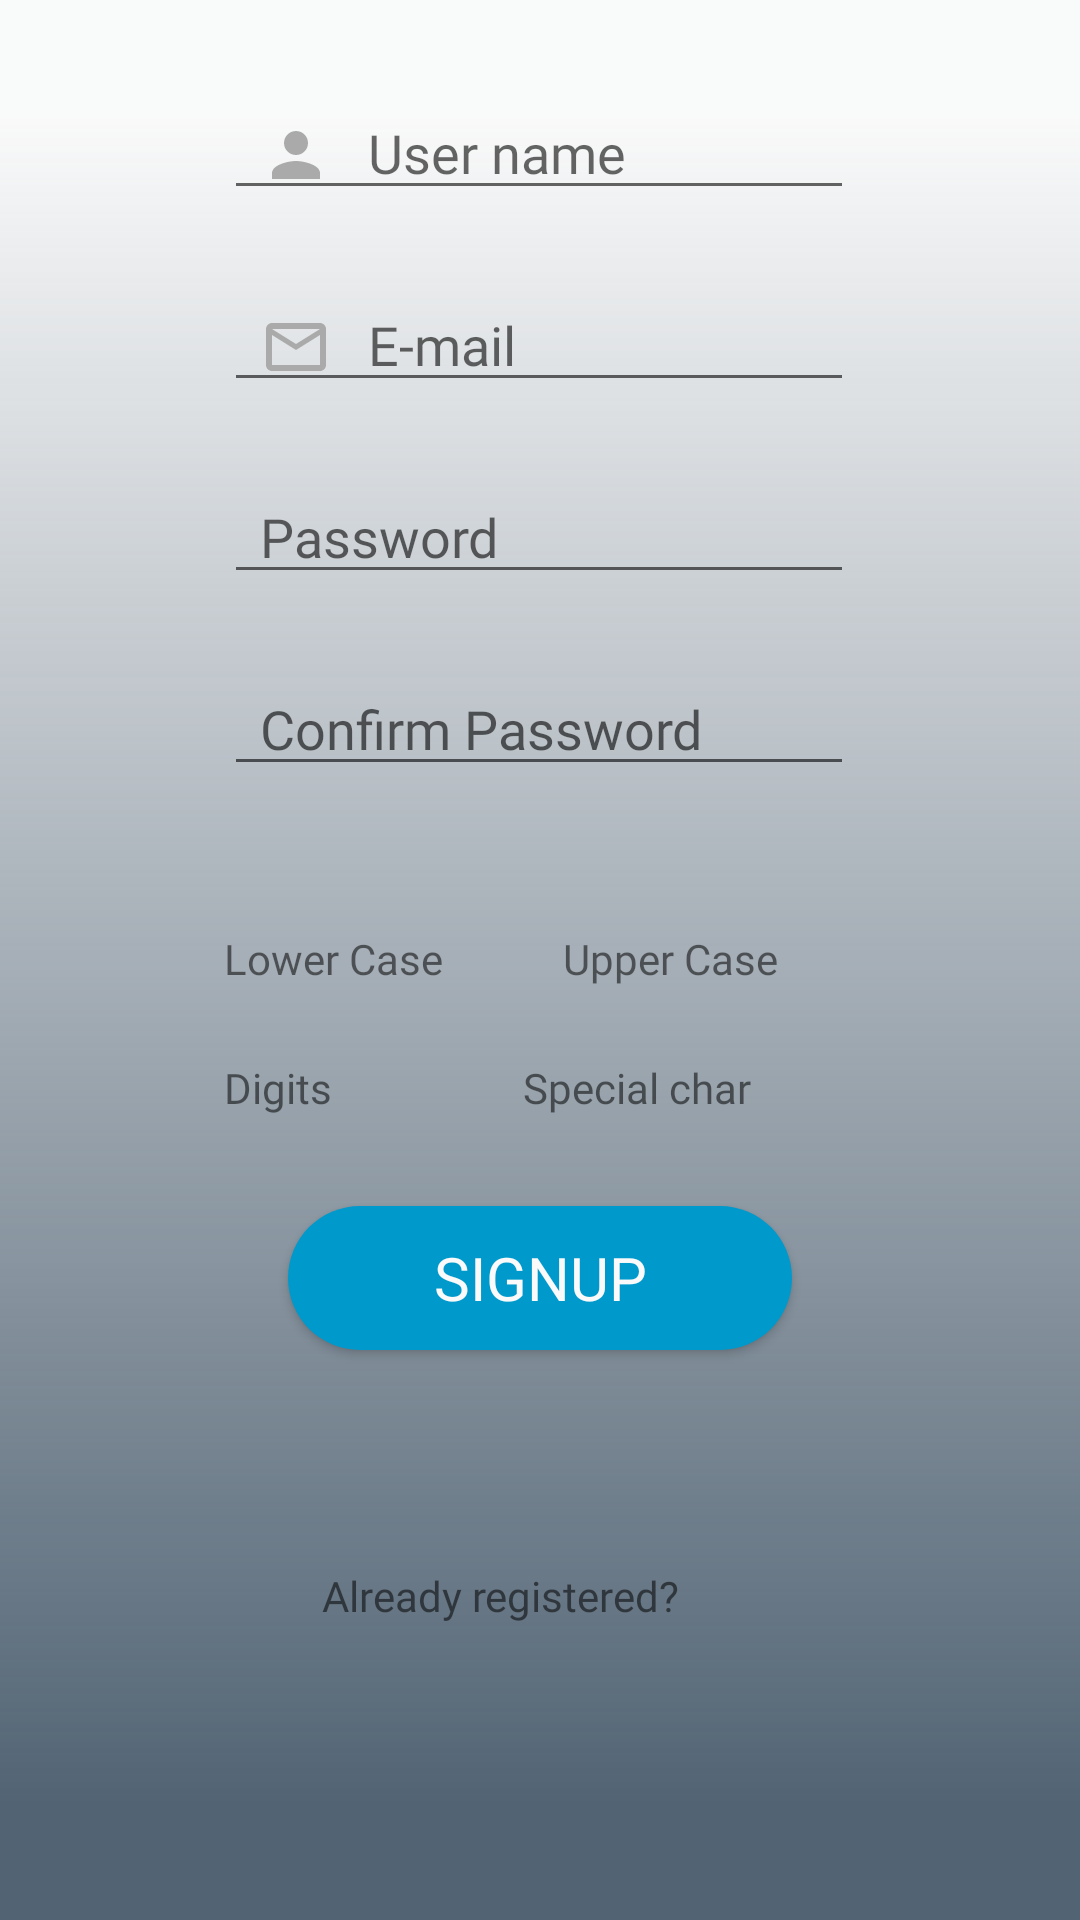

Write the Android layout XML for this screen, with the resource values it uses.
<!-- AndroidManifest.xml: application theme AppTheme -->
<!-- res/layout/activity_main.xml -->
<?xml version="1.0" encoding="utf-8"?>
<androidx.constraintlayout.widget.ConstraintLayout xmlns:android="http://schemas.android.com/apk/res/android"
    xmlns:app="http://schemas.android.com/apk/res-auto"
    xmlns:tools="http://schemas.android.com/tools"
    android:layout_width="match_parent"
    android:layout_height="match_parent"
    android:background="@drawable/ic_sprinkle"
    tools:context=".ui.MainActivity">

    <Button
        android:id="@+id/signup"
        android:layout_width="0dp"
        android:layout_height="wrap_content"
        android:layout_marginStart="96dp"
        android:layout_marginTop="30dp"
        android:layout_marginEnd="96dp"
        android:background="@drawable/button"
        android:clickable="true"
        android:enabled="true"

        android:fontFamily="@font/gilroy_semi_bold"
        android:text="signup"
        android:textColor="#FAFAFA"
        android:textSize="20sp"
        app:layout_constraintEnd_toEndOf="parent"
        app:layout_constraintHorizontal_bias="0.445"
        app:layout_constraintStart_toStartOf="parent"
        app:layout_constraintTop_toBottomOf="@+id/textView8" />

    <EditText
        android:id="@+id/editTextTextEmail"
        android:layout_width="wrap_content"
        android:layout_height="40dp"
        android:layout_marginTop="24dp"
        android:drawableStart="@drawable/custom_mail"
        android:drawablePadding="12dp"
        android:ems="10"
        android:fontFamily="@font/gilroy_regular"
        android:hint="E-mail"
        android:inputType="textPersonName"
        android:paddingStart="12dp"
        android:paddingEnd="12dp"
        app:layout_constraintEnd_toEndOf="parent"
        app:layout_constraintHorizontal_bias="0.497"
        app:layout_constraintStart_toStartOf="parent"
        app:layout_constraintTop_toBottomOf="@+id/editTextusername" />

    <EditText
        android:id="@+id/editTextTextPass"
        android:layout_width="wrap_content"
        android:layout_height="40dp"
        android:layout_marginTop="24dp"
        android:drawableStart="@drawable/custom_lock"
        android:drawablePadding="12dp"
        android:ems="10"
        android:fontFamily="@font/gilroy_regular"
        android:hint="Password"
        android:inputType="textPersonName"
        android:paddingStart="12dp"
        android:paddingEnd="12dp"
        app:layout_constraintEnd_toEndOf="parent"
        app:layout_constraintHorizontal_bias="0.497"
        app:layout_constraintStart_toStartOf="parent"
        app:layout_constraintTop_toBottomOf="@+id/editTextTextEmail" />

    <TextView
        android:id="@+id/textView"
        android:layout_width="wrap_content"
        android:layout_height="wrap_content"
        android:layout_marginTop="20dp"
        android:fontFamily="@font/gilroy_regular"
        android:textSize="24sp"
        app:layout_constraintEnd_toEndOf="parent"
        app:layout_constraintHorizontal_bias="0.459"
        app:layout_constraintStart_toStartOf="parent"
        app:layout_constraintTop_toBottomOf="@+id/signup" />

    <TextView
        android:id="@+id/textView2"
        android:layout_width="wrap_content"
        android:layout_height="wrap_content"
        android:layout_marginTop="20dp"
        android:clickable="true"
        android:fontFamily="@font/gilroy_regular"
        android:text="Already registered?"
        app:layout_constraintEnd_toEndOf="parent"
        app:layout_constraintHorizontal_bias="0.445"
        app:layout_constraintStart_toStartOf="parent"
        app:layout_constraintTop_toBottomOf="@+id/textView"
        tools:text="Already regestered?" />

    <EditText
        android:id="@+id/editTextTextPasscon"
        android:layout_width="wrap_content"
        android:layout_height="40dp"
        android:layout_marginTop="24dp"
        android:drawableStart="@drawable/custom_lock"
        android:drawablePadding="12dp"
        android:ems="10"
        android:fontFamily="@font/gilroy_regular"
        android:hint="Confirm Password"
        android:inputType="textPersonName"
        android:paddingStart="12dp"
        android:paddingEnd="12dp"
        app:layout_constraintEnd_toEndOf="parent"
        app:layout_constraintHorizontal_bias="0.497"
        app:layout_constraintStart_toStartOf="parent"
        app:layout_constraintTop_toBottomOf="@+id/editTextTextPass" />

    <TextView
        android:id="@+id/textView5"
        android:layout_width="wrap_content"
        android:layout_height="wrap_content"
        android:layout_marginTop="48dp"
        android:fontFamily="@font/gilroy_regular"
        android:text="Lower Case"
        app:layout_constraintStart_toStartOf="@+id/editTextTextPasscon"
        app:layout_constraintTop_toBottomOf="@+id/editTextTextPasscon" />

    <TextView
        android:id="@+id/textView6"
        android:layout_width="wrap_content"
        android:layout_height="wrap_content"
        android:layout_marginStart="40dp"
        android:layout_marginTop="48dp"
        android:fontFamily="@font/gilroy_regular"
        android:text="Upper Case"
        app:layout_constraintStart_toEndOf="@+id/textView5"
        app:layout_constraintTop_toBottomOf="@+id/editTextTextPasscon" />

    <TextView
        android:id="@+id/textView7"
        android:layout_width="wrap_content"
        android:layout_height="wrap_content"
        android:layout_marginTop="24dp"
        android:fontFamily="@font/gilroy_regular"
        android:text="Digits"
        app:layout_constraintEnd_toEndOf="parent"
        app:layout_constraintHorizontal_bias="0.0"
        app:layout_constraintStart_toStartOf="@+id/textView5"
        app:layout_constraintTop_toBottomOf="@+id/textView5" />

    <TextView
        android:id="@+id/textView8"
        android:layout_width="wrap_content"
        android:layout_height="wrap_content"
        android:layout_marginTop="24dp"
        android:fontFamily="@font/gilroy_regular"
        android:text="Special char"
        app:layout_constraintEnd_toEndOf="parent"
        app:layout_constraintHorizontal_bias="0.368"
        app:layout_constraintStart_toEndOf="@+id/textView7"
        app:layout_constraintTop_toBottomOf="@+id/textView6" />

    <EditText
        android:id="@+id/editTextusername"
        android:layout_width="wrap_content"
        android:layout_height="40dp"
        android:layout_marginTop="30dp"
        android:drawableStart="@drawable/custom_person"
        android:drawablePadding="12dp"
        android:ems="10"
        android:fontFamily="@font/gilroy_regular"
        android:hint="User name"
        android:inputType="textPersonName"
        android:paddingStart="12dp"
        android:paddingEnd="12dp"
        app:layout_constraintEnd_toEndOf="parent"
        app:layout_constraintHorizontal_bias="0.497"
        app:layout_constraintStart_toStartOf="parent"
        app:layout_constraintTop_toTopOf="parent" />

</androidx.constraintlayout.widget.ConstraintLayout>
<!-- resources referenced by this layout -->
<resources>
  <!-- drawable button (drawable) -->
  <?xml version="1.0" encoding="utf-8"?>
  <shape xmlns:android="http://schemas.android.com/apk/res/android" android:shape="rectangle">
  <solid android:color="@android:color/holo_blue_dark"/>
      <corners android:radius="50dp"/>
  
  </shape>
  <!-- drawable custom_lock (drawable) -->
  <?xml version="1.0" encoding="utf-8"?>
  <selector xmlns:android="http://schemas.android.com/apk/res/android">
      <item android:state_focused="true"
          android:drawable="@drawable/ic_baseline_lock_focusedd"/>
      <item android:state_focused="false"
          android:drawable="@drawable/ic_baseline_lock_24"/>
  </selector>
  <!-- drawable custom_mail (drawable) -->
  <?xml version="1.0" encoding="utf-8"?>
  <selector xmlns:android="http://schemas.android.com/apk/res/android">
      <item android:state_focused="true"
          android:drawable="@drawable/ic_mail_focused"/>
      <item android:state_focused="false"
          android:drawable="@drawable/ic_mail"/>
  
  </selector>
  <!-- drawable custom_person (drawable) -->
  <?xml version="1.0" encoding="utf-8"?>
  <selector xmlns:android="http://schemas.android.com/apk/res/android">
      <item android:state_focused="true"
          android:drawable="@drawable/ic_baseline_person_focused"/>
      <item android:state_focused="false"
          android:drawable="@drawable/ic_baseline_person_24"/>
  </selector>
  <style name="AppTheme" parent="Theme.AppCompat.Light.DarkActionBar">
          
          <item name="colorPrimary">@color/colorPrimary</item>
          <item name="colorPrimaryDark">@color/colorPrimaryDark</item>
          <item name="colorAccent">@color/colorAccent</item>
          <item name="android:statusBarColor">#5D5C61</item>
      </style>
  <!-- drawable ic_mail_focused (drawable) -->
  <vector xmlns:android="http://schemas.android.com/apk/res/android"
      android:width="24dp"
      android:height="24dp"
      android:viewportWidth="24"
      android:viewportHeight="24"
      >
    <path
        android:fillColor="@color/colorPrimary"
        android:pathData="M20,4L4,4c-1.1,0 -1.99,0.9 -1.99,2L2,18c0,1.1 0.9,2 2,2h16c1.1,0 2,-0.9 2,-2L22,6c0,-1.1 -0.9,-2 -2,-2zM20,8l-8,5 -8,-5L4,6l8,5 8,-5v2z"/>
  </vector>
  <!-- drawable ic_mail (drawable) -->
  <vector xmlns:android="http://schemas.android.com/apk/res/android"
      android:width="24dp"
      android:height="24dp"
      android:viewportWidth="24"
      android:viewportHeight="24"
      >
    <path
        android:fillColor="@android:color/darker_gray"
        android:pathData="M20,4L4,4c-1.1,0 -1.99,0.9 -1.99,2L2,18c0,1.1 0.9,2 2,2h16c1.1,0 2,-0.9 2,-2L22,6c0,-1.1 -0.9,-2 -2,-2zM20,18L4,18L4,8l8,5 8,-5v10zM12,11L4,6h16l-8,5z"/>
  </vector>
  <!-- drawable ic_baseline_person_focused (drawable) -->
  <vector xmlns:android="http://schemas.android.com/apk/res/android"
      android:width="24dp"
      android:height="24dp"
      android:viewportWidth="24"
      android:viewportHeight="24"
     >
    <path
        android:fillColor="@color/colorPrimary"
        android:pathData="M12,12c2.21,0 4,-1.79 4,-4s-1.79,-4 -4,-4 -4,1.79 -4,4 1.79,4 4,4zM12,14c-2.67,0 -8,1.34 -8,4v2h16v-2c0,-2.66 -5.33,-4 -8,-4z"/>
  </vector>
  <!-- drawable ic_baseline_person_24 (drawable) -->
  <vector xmlns:android="http://schemas.android.com/apk/res/android"
      android:width="24dp"
      android:height="24dp"
      android:viewportWidth="24"
      android:viewportHeight="24"
      >
    <path
        android:fillColor="@android:color/darker_gray"
        android:pathData="M12,12c2.21,0 4,-1.79 4,-4s-1.79,-4 -4,-4 -4,1.79 -4,4 1.79,4 4,4zM12,14c-2.67,0 -8,1.34 -8,4v2h16v-2c0,-2.66 -5.33,-4 -8,-4z"/>
  </vector>
  <color name="colorPrimary">#6200EE</color>
  <color name="colorPrimaryDark">#3700B3</color>
  <color name="colorAccent">#03DAC5</color>
</resources>
